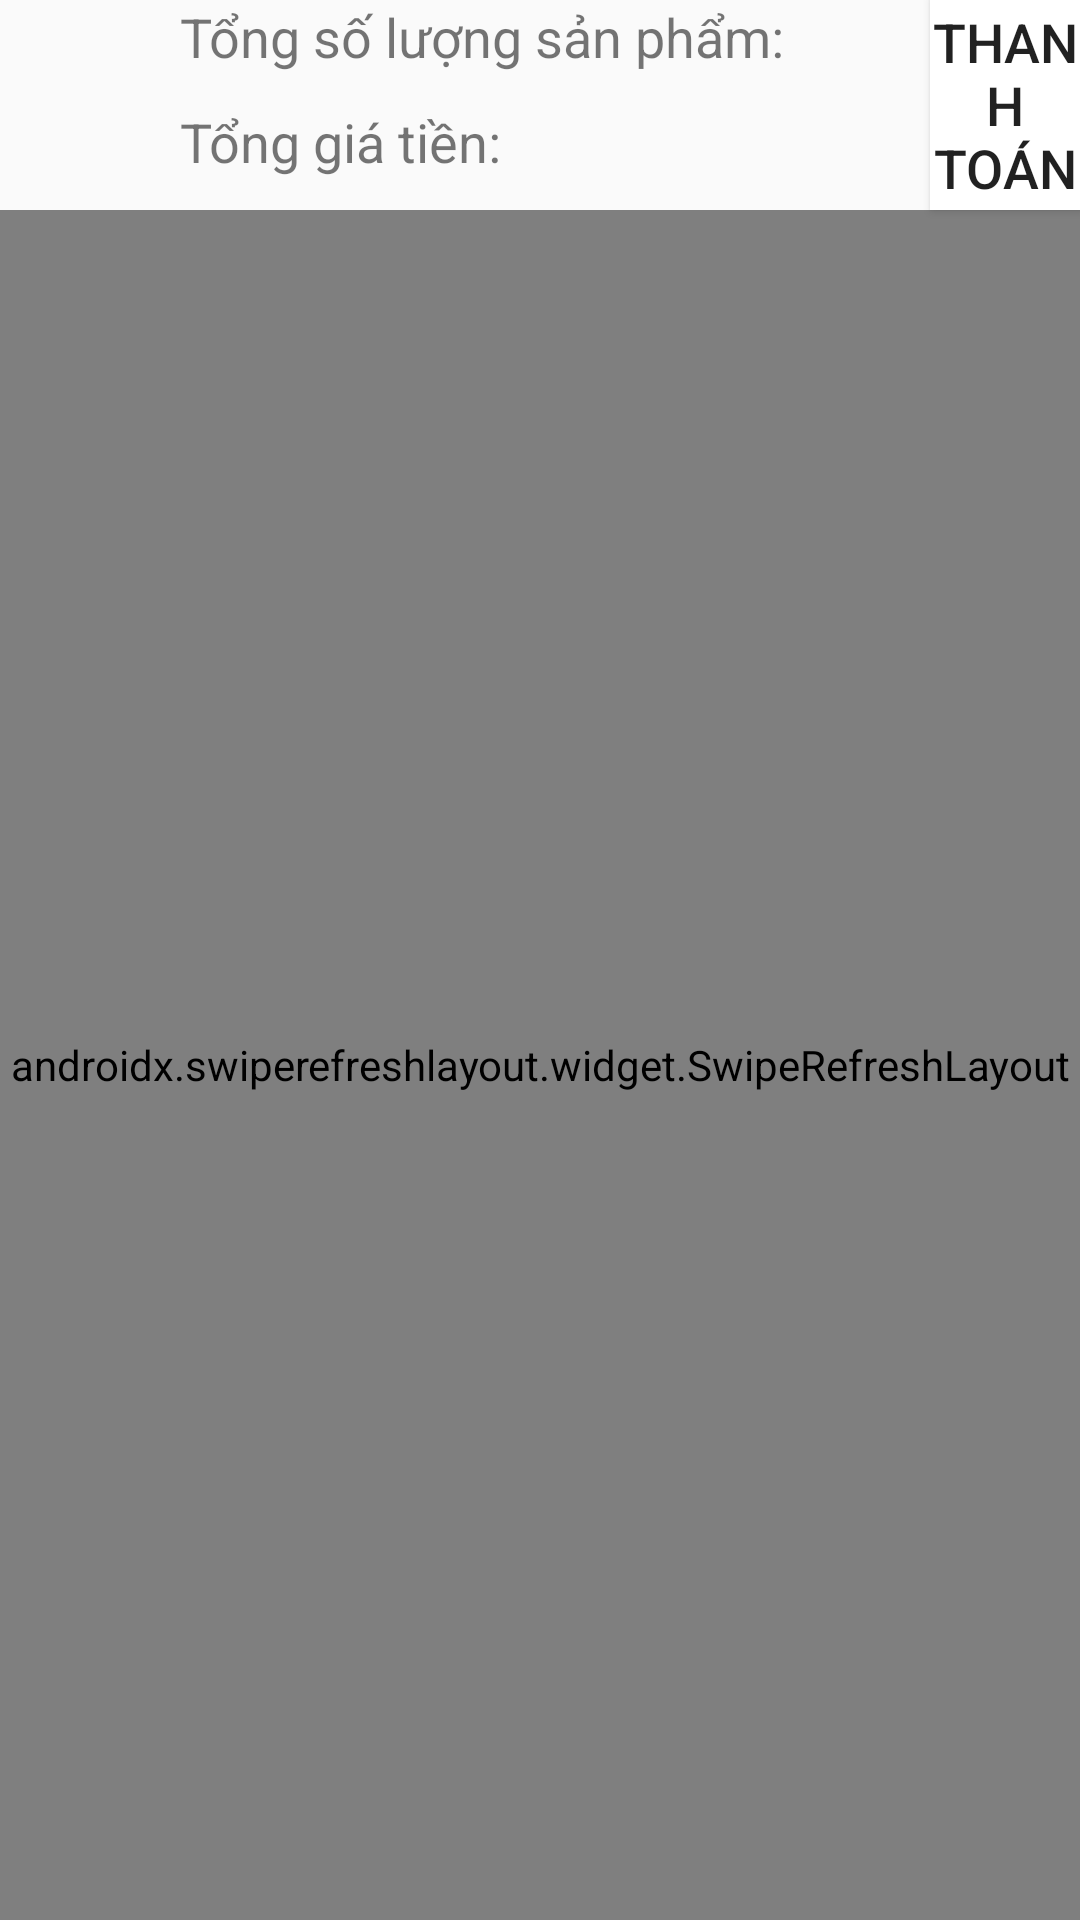

Android layout source for this screen:
<!-- AndroidManifest.xml: application theme AppTheme -->
<!-- res/layout/fragment_orders.xml -->
<?xml version="1.0" encoding="utf-8"?>
<androidx.constraintlayout.widget.ConstraintLayout xmlns:android="http://schemas.android.com/apk/res/android"
    xmlns:app="http://schemas.android.com/apk/res-auto"
    xmlns:tools="http://schemas.android.com/tools"
    android:layout_width="match_parent"
    android:layout_height="match_parent"
    tools:context=".ui.User.fragments.OrdersFragment">

    <ImageView
        android:id="@+id/the_qr"
        android:layout_width="60dp"
        android:layout_height="60dp"
        android:layout_marginTop="5dp"
        app:layout_constraintStart_toStartOf="parent"
        app:layout_constraintTop_toTopOf="parent"/>

    <TextView
        android:id="@+id/pro_num"
        android:layout_width="250dp"
        android:layout_height="35dp"
        android:text="Tổng số lượng sản phẩm: "
        android:textSize="18sp"
        android:background="@color/ic_launcher_background"
        app:layout_constraintTop_toTopOf="parent"
        app:layout_constraintStart_toEndOf="@+id/the_qr"/>

    <TextView
        android:id="@+id/pro_price"
        android:layout_width="250dp"
        android:layout_height="35dp"
        android:text="Tổng giá tiền: "
        android:textSize="18sp"
        android:background="@color/ic_launcher_background"
        app:layout_constraintTop_toBottomOf="@id/pro_num"
        app:layout_constraintStart_toEndOf="@+id/the_qr"/>

    <Button
        android:id="@+id/btn_cashout"
        android:layout_width="0dp"
        android:layout_height="70dp"
        android:text="Thanh toán"
        android:textSize="18sp"
        android:background="@color/white"
        app:layout_constraintTop_toTopOf="parent"
        app:layout_constraintStart_toEndOf="@id/pro_num"
        app:layout_constraintEnd_toEndOf="parent"/>

    <androidx.swiperefreshlayout.widget.SwipeRefreshLayout
        android:id="@+id/swiftRefresh"
        android:layout_width="match_parent"
        android:layout_height="0dp"
        app:layout_constraintTop_toBottomOf="@id/btn_cashout"
        app:layout_constraintBottom_toBottomOf="parent"
        app:layout_constraintLeft_toLeftOf="parent"
        app:layout_constraintRight_toRightOf="parent">

        <androidx.recyclerview.widget.RecyclerView
            android:id="@+id/product_ordered_fragment"
            android:layout_width="match_parent"
            android:layout_height="0dp"
            android:layout_marginBottom="10dp"
            android:verticalSpacing="0dp"
            android:horizontalSpacing="0dp"
            android:scrollbarStyle="outsideOverlay"
            android:verticalScrollbarPosition="right"
            android:paddingBottom="60dp"
            app:layout_constraintLeft_toLeftOf="parent"
            app:layout_constraintRight_toRightOf="parent"
            app:layout_constraintTop_toBottomOf="parent"
            app:layout_constraintBottom_toTopOf="parent"/>
    </androidx.swiperefreshlayout.widget.SwipeRefreshLayout>

</androidx.constraintlayout.widget.ConstraintLayout>
<!-- resources referenced by this layout -->
<resources>
  <style name="AppTheme" parent="Theme.AppCompat.Light.DarkActionBar">
          
          <item name="colorPrimary">@color/colorPrimary</item>
          <item name="colorPrimaryDark">@color/colorPrimaryDark</item>
          <item name="colorAccent">@color/colorAccent</item>
      </style>
  <color name="colorPrimary">#6200EE</color>
  <color name="colorPrimaryDark">#3700B3</color>
  <color name="colorAccent">#03DAC5</color>
  <!-- not gathered from this repository: default colours our renderer supplied (Android Studio template values) -->
  <color name="white">#FFFFFFFF</color>
</resources>
